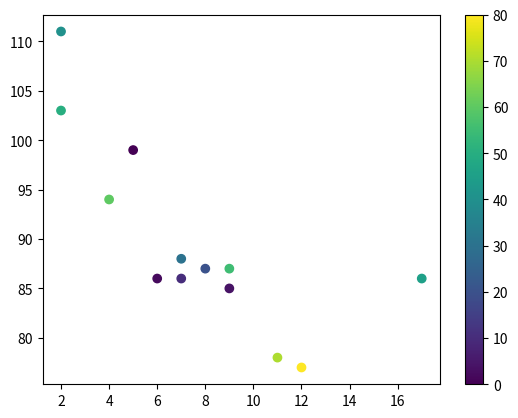

Reproduce this figure in Python.
import matplotlib.pyplot as plt
import numpy as np

x = np.array([5,7,8,7,2,17,2,9,4,11,12,9,6])
y = np.array([99,86,87,88,111,86,103,87,94,78,77,85,86])
colors = np.array([0, 10, 20, 30, 40, 45, 50, 55, 60, 70,80,4,2])

plt.scatter(x, y, c=colors, cmap='viridis')
plt.colorbar()

plt.show()